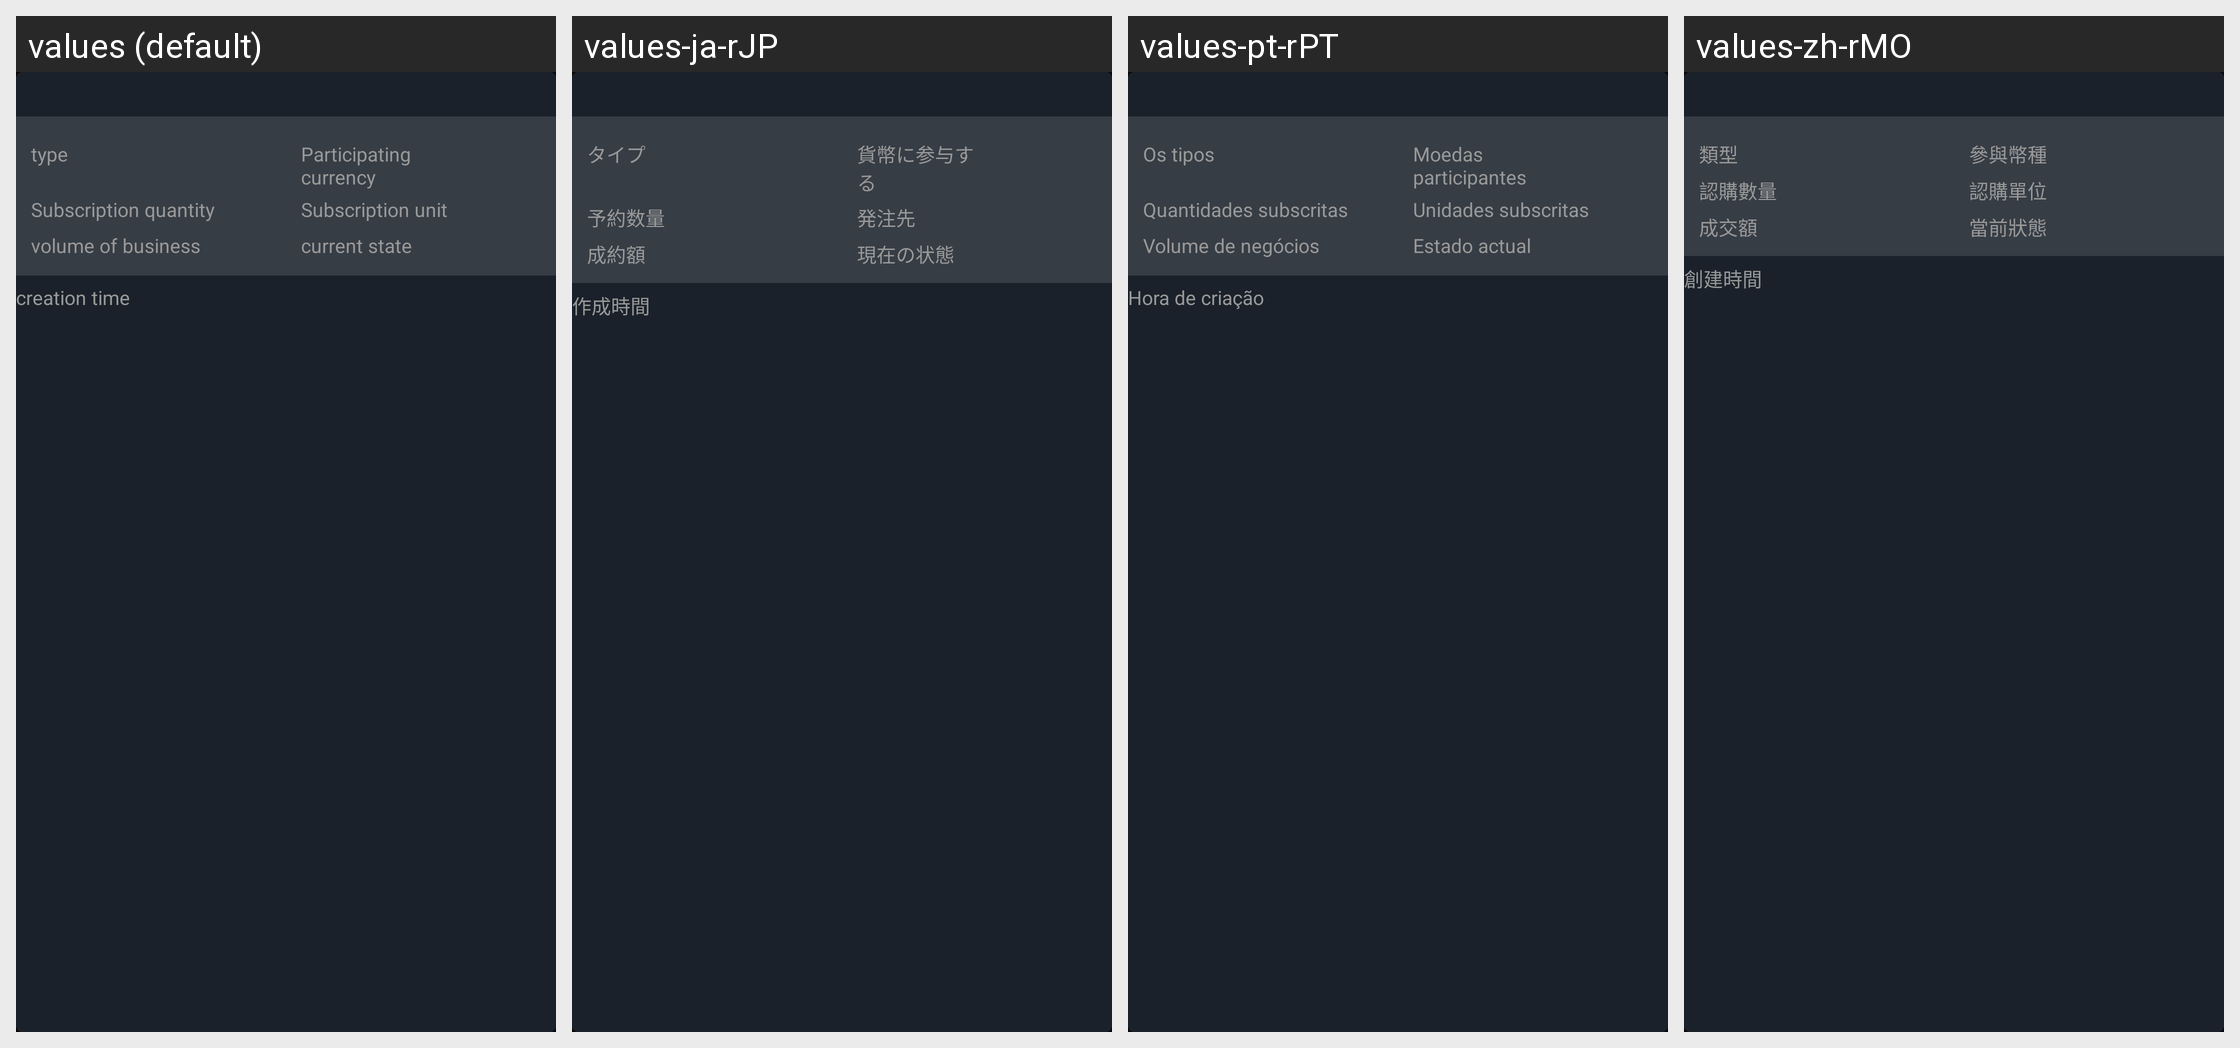

The same Android screen rendered under several of its app's locales, left to right. List the strings drawn on it with the default value and each locale's translation.
Android screen res/layout/layout_myorder_item.xml rendered under 4 locales, left to right: values (default), values-ja-rJP, values-pt-rPT, values-zh-rMO. Device: Nexus 5 (rendered at 1080×1920; each locale shown at half size, 540×960, under a caption strip naming it); theme AppTheme.StartingWindowTheme.
Other locales in the repository, not shown: values-de-rDE, values-en, values-es-rES, values-fr-rFR, values-it-rIT, values-ko-rKR, values-zh-rCN, values-zh-rTW.
Strings drawn on this screen, with the default value and each locale's value (text and hints the layout hard-codes, and strings that could not be matched under every locale, appear in the picture but are not listed):

column2
  values: type
  values-ja-rJP: タイプ
  values-pt-rPT: Os tipos
  values-zh-rMO: 類型

column4
  values: Participating currency
  values-ja-rJP: 貨幣に参与する
  values-pt-rPT: Moedas participantes
  values-zh-rMO: 參與幣種

column3
  values: Subscription quantity
  values-ja-rJP: 予約数量
  values-pt-rPT: Quantidades subscritas
  values-zh-rMO: 認購數量

column5
  values: Subscription unit
  values-ja-rJP: 発注先
  values-pt-rPT: Unidades subscritas
  values-zh-rMO: 認購單位

column8
  values: volume of business
  values-ja-rJP: 成約額
  values-pt-rPT: Volume de negócios
  values-zh-rMO: 成交額

column6
  values: current state
  values-ja-rJP: 現在の状態
  values-pt-rPT: Estado actual
  values-zh-rMO: 當前狀態

column7
  values: creation time
  values-ja-rJP: 作成時間
  values-pt-rPT: Hora de criação
  values-zh-rMO: 創建時間
